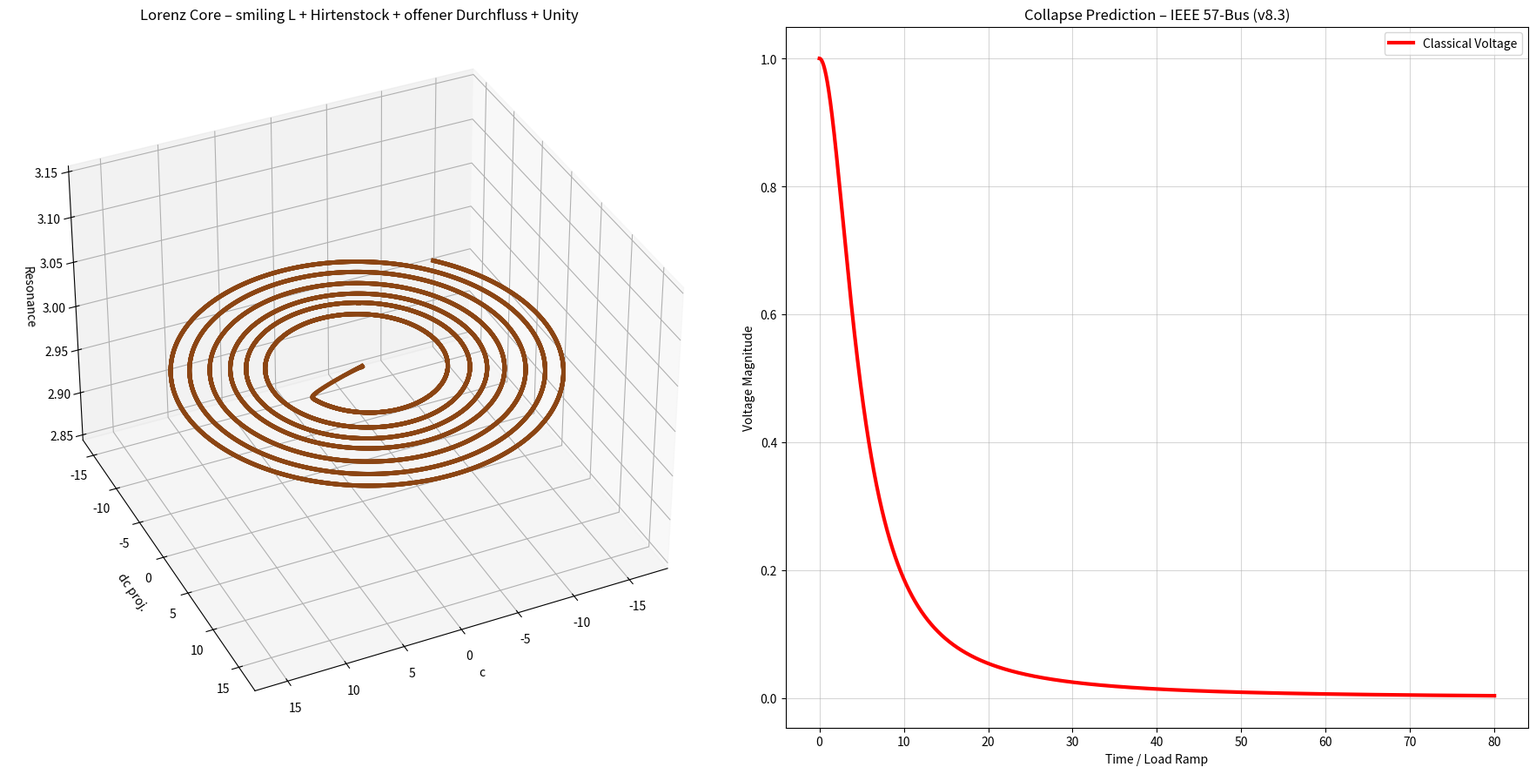

Write the Python code that produced this figure.
"""
NEXAH IEEE 57-Bus — LORENZ TUNABLE v8.3
Smiling L + Hirtenstock + offener Durchfluss + Unity + 17-29-5
"""

import numpy as np
from scipy.integrate import solve_ivp
import matplotlib.pyplot as plt
from mpl_toolkits.mplot3d import Axes3D

drift_threshold = 15.5

PHI_NAMES = ["Neutral", "Forward1", "Forward2", "Reverse1", "Reverse2"]
PHI_COLORS = ['#8B4513', '#1f77b4', '#FFCC00', '#d62728', '#9467bd']

def nexah_lorenz_ode(t, x, params):
    c, dc, phi_idx = x
    phi = int(phi_idx)

    sigma = 10.0
    rho   = 28.0
    beta  = 8.0 / 3.0

    lorenz_x = sigma * (dc - c)
    lorenz_y = c * (rho - phi_idx) - dc
    lorenz_z = c * dc - beta * phi_idx

    field_force = lorenz_x + 0.38 * lorenz_y

    p_drive = [0.0, 0.85, 1.48, -1.0, -1.7][phi]

    q = params.get('Q', 1.62)
    coupling = 1.0 + 1.4 * q
    kuramoto = sum(coupling * np.sin(2 * np.pi * (phi - i) / 5.0) for i in range(5))

    vdp_force = 0.9 * dc * (1.0 - c**2)

    chirp = 1.0 + 0.032 * t
    angle_main = 2 * np.pi * t / 3.2 * chirp + phi * 1.35
    direction = -1.0 if phi >= 2 else 1.0
    angle = direction * angle_main * (1729 / 1000.0)

    compass_op = 0.92 * np.sin(angle) * np.cos(angle * 1.618)

    ring_offset = 1.72 * np.sin(angle + 2.1) + 1.28 * np.sin(angle - 2.1) if phi >= 2 else 0.0

    contraction = 1.0 - 0.28 * np.tanh((t - 34.0) * 0.35)

    branch_angle = angle % (2 * np.pi)
    branch_pulse = 3.1 * np.sin(13 * branch_angle) if phi == 2 and ((1.68 < branch_angle < 2.42) or (4.78 < branch_angle < 5.52)) else 0.0

    resonance = np.sin(phi * np.pi * np.sqrt(2)) * 6.1
    inversion = 0.04 + 0.96 * np.tanh((phi - 1.9) * 9.0) if phi >= 3 else 1.0

    drift = abs(dc)
    d_phi = resonance * 2.9

    # harter Guard + late-boost für smiling Unity
    if drift > drift_threshold and phi < 4 and t > 30.0:
        d_phi += 9.2

    d_c  = dc * contraction

    slow_start = 1.0 / (1.0 + np.exp(-0.55 * (t - 36.0)))

    d_dc = (field_force + p_drive + kuramoto + vdp_force + compass_op + ring_offset + branch_pulse) * inversion * contraction
    d_dc += 0.195 * t * 1.18 * slow_start

    # kleiner late-boost ab t=30 damit der Drift sicher überschreitet
    if t > 30.0:
        d_dc += 0.8 * slow_start

    return [d_c, d_dc, d_phi]

def classical_voltage(load_factor):
    return 1.0 / (1.0 + 1.15 * load_factor**2)

if __name__ == "__main__":
    print(f"🚀 NEXAH IEEE 57-Bus — LORENZ TUNABLE v8.3 (drift_threshold = {drift_threshold})")

    params = {'Q': 1.62}
    x0 = [0.05, 0.0, 0]

    sol = solve_ivp(
        fun=lambda t, x: nexah_lorenz_ode(t, x, params),
        t_span=(0, 80),
        y0=x0,
        method='RK45',
        rtol=1e-6,
        max_step=0.012
    )

    t = sol.t
    c = sol.y[0]
    dc = sol.y[1]
    phi_idx = np.round(sol.y[2]).astype(int).clip(0, 4)

    print(f"Maximaler Drift = {abs(dc).max():.3f}")

    load_factor = 0.195 * t
    classical_voltage_curve = classical_voltage(load_factor)

    if np.any(phi_idx > 0):
        switch_idx = np.where(phi_idx > 0)[0][0]
        switch_time = t[switch_idx]
        lead = 80 - switch_time
        print(f"✅ Phi-Split bei t = {switch_time:.2f} s")
        print(f"   → Vorsprung: {lead:.2f} s")
    else:
        print("❌ Kein Phi-Split – Threshold noch zu hoch")

    fig = plt.figure(figsize=(18, 9))
    ax3d = fig.add_subplot(121, projection='3d')
    theta = t * 0.52
    x = c * np.cos(theta)
    y = c * np.sin(theta)
    z = np.sin(phi_idx * np.pi * np.sqrt(2)) * 4.5 + 3.0

    colors = [PHI_COLORS[p] for p in phi_idx]
    for i in range(len(t)-1):
        ax3d.plot(x[i:i+2], y[i:i+2], z[i:i+2], color=colors[i], linewidth=3.5, alpha=0.95)

    ax3d.set_title("Lorenz Core – smiling L + Hirtenstock + offener Durchfluss + Unity")
    ax3d.set_xlabel("c")
    ax3d.set_ylabel("dc proj.")
    ax3d.set_zlabel("Resonance")
    ax3d.view_init(elev=35, azim=65)

    ax2d = fig.add_subplot(122)
    ax2d.plot(t, classical_voltage_curve, color='red', linewidth=3, label="Classical Voltage")
    ax2d.set_title("Collapse Prediction – IEEE 57-Bus (v8.3)")
    ax2d.set_xlabel("Time / Load Ramp")
    ax2d.set_ylabel("Voltage Magnitude")
    ax2d.grid(True, alpha=0.5)

    if np.any(phi_idx > 0):
        ax2d.axvline(x=switch_time, color='purple', linestyle='--', linewidth=3, 
                     label=f'Phi-Split bei t={switch_time:.2f} s')

    ax2d.legend()
    plt.tight_layout()
    plt.savefig(f"ieee57_lorenz_tunable_v8.3_threshold_{drift_threshold}.png", dpi=420, bbox_inches='tight')
    print(f"📸 Plot gespeichert als: ieee57_lorenz_tunable_v8.3_threshold_{drift_threshold}.png")
    plt.show()
